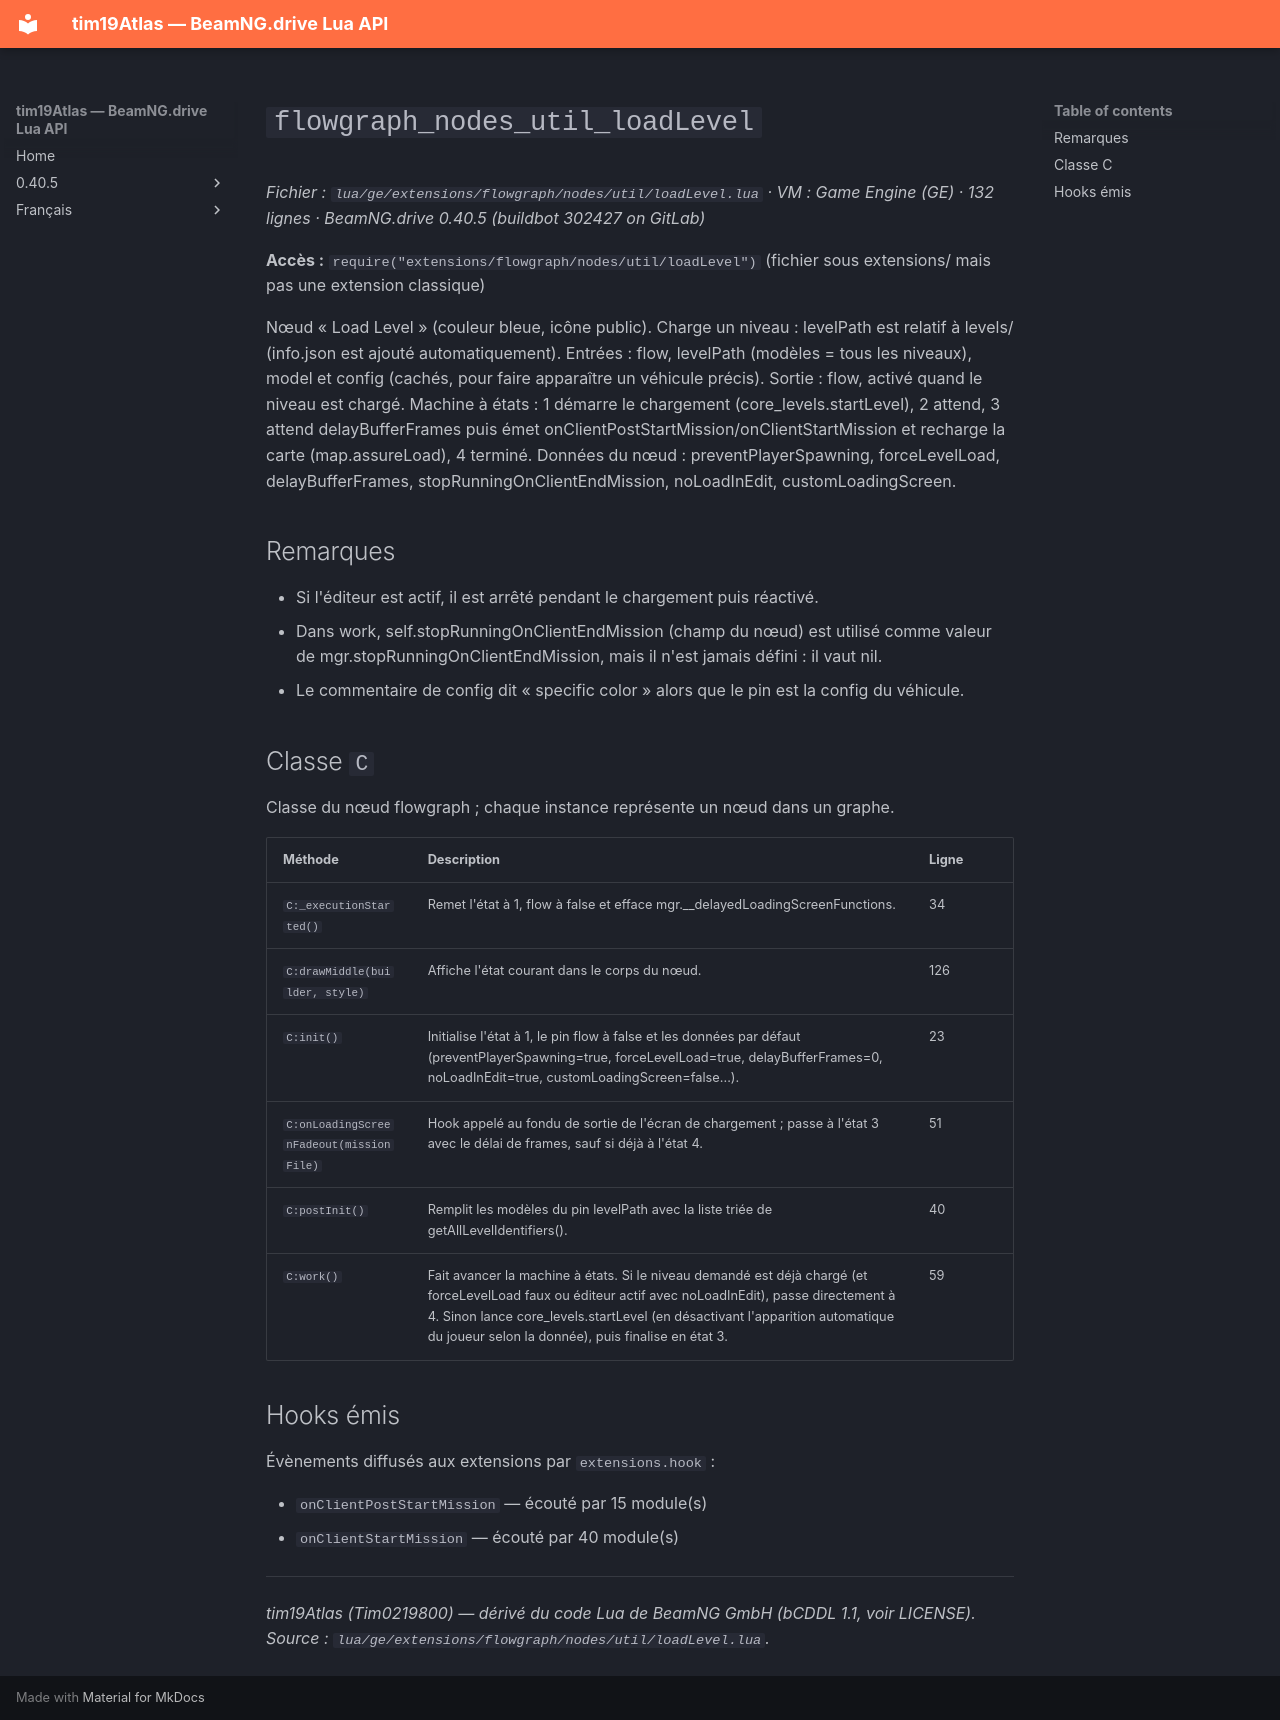

repository: Tim0219800/beamng-lua-atlas · page: fr/0.40.5/ge/extensions/flowgraph/nodes/util/loadLevel.html · generator: mkdocs

# `flowgraph_nodes_util_loadLevel`

*Fichier : `lua/ge/extensions/flowgraph/nodes/util/loadLevel.lua` · VM : Game Engine (GE) · 132 lignes · BeamNG.drive 0.40.5 (buildbot 302427 on GitLab)*

**Accès :** `require("extensions/flowgraph/nodes/util/loadLevel")` (fichier sous extensions/ mais pas une extension classique)

Nœud « Load Level » (couleur bleue, icône public). Charge un niveau : levelPath est relatif à levels/ (info.json est ajouté automatiquement). Entrées : flow, levelPath (modèles = tous les niveaux), model et config (cachés, pour faire apparaître un véhicule précis). Sortie : flow, activé quand le niveau est chargé. Machine à états : 1 démarre le chargement (core_levels.startLevel), 2 attend, 3 attend delayBufferFrames puis émet onClientPostStartMission/onClientStartMission et recharge la carte (map.assureLoad), 4 terminé. Données du nœud : preventPlayerSpawning, forceLevelLoad, delayBufferFrames, stopRunningOnClientEndMission, noLoadInEdit, customLoadingScreen.

## Remarques

- Si l'éditeur est actif, il est arrêté pendant le chargement puis réactivé.
- Dans work, self.stopRunningOnClientEndMission (champ du nœud) est utilisé comme valeur de mgr.stopRunningOnClientEndMission, mais il n'est jamais défini : il vaut nil.
- Le commentaire de config dit « specific color » alors que le pin est la config du véhicule.

## Classe `C`

Classe du nœud flowgraph ; chaque instance représente un nœud dans un graphe.

| Méthode | Description | Ligne |
|---|---|---|
| `C:_executionStarted()` | Remet l'état à 1, flow à false et efface mgr.__delayedLoadingScreenFunctions. | 34 |
| `C:drawMiddle(builder, style)` | Affiche l'état courant dans le corps du nœud. | 126 |
| `C:init()` | Initialise l'état à 1, le pin flow à false et les données par défaut (preventPlayerSpawning=true, forceLevelLoad=true, delayBufferFrames=0, noLoadInEdit=true, customLoadingScreen=false...). | 23 |
| `C:onLoadingScreenFadeout(missionFile)` | Hook appelé au fondu de sortie de l'écran de chargement ; passe à l'état 3 avec le délai de frames, sauf si déjà à l'état 4. | 51 |
| `C:postInit()` | Remplit les modèles du pin levelPath avec la liste triée de getAllLevelIdentifiers(). | 40 |
| `C:work()` | Fait avancer la machine à états. Si le niveau demandé est déjà chargé (et forceLevelLoad faux ou éditeur actif avec noLoadInEdit), passe directement à 4. Sinon lance core_levels.startLevel (en désactivant l'apparition automatique du joueur selon la donnée), puis finalise en état 3. | 59 |

## Hooks émis

Évènements diffusés aux extensions par `extensions.hook` :

- `onClientPostStartMission` — écouté par 15 module(s)
- `onClientStartMission` — écouté par 40 module(s)

---
*tim19Atlas (Tim0219800) — dérivé du code Lua de BeamNG GmbH (bCDDL 1.1, voir LICENSE). Source : `lua/ge/extensions/flowgraph/nodes/util/loadLevel.lua`.*
